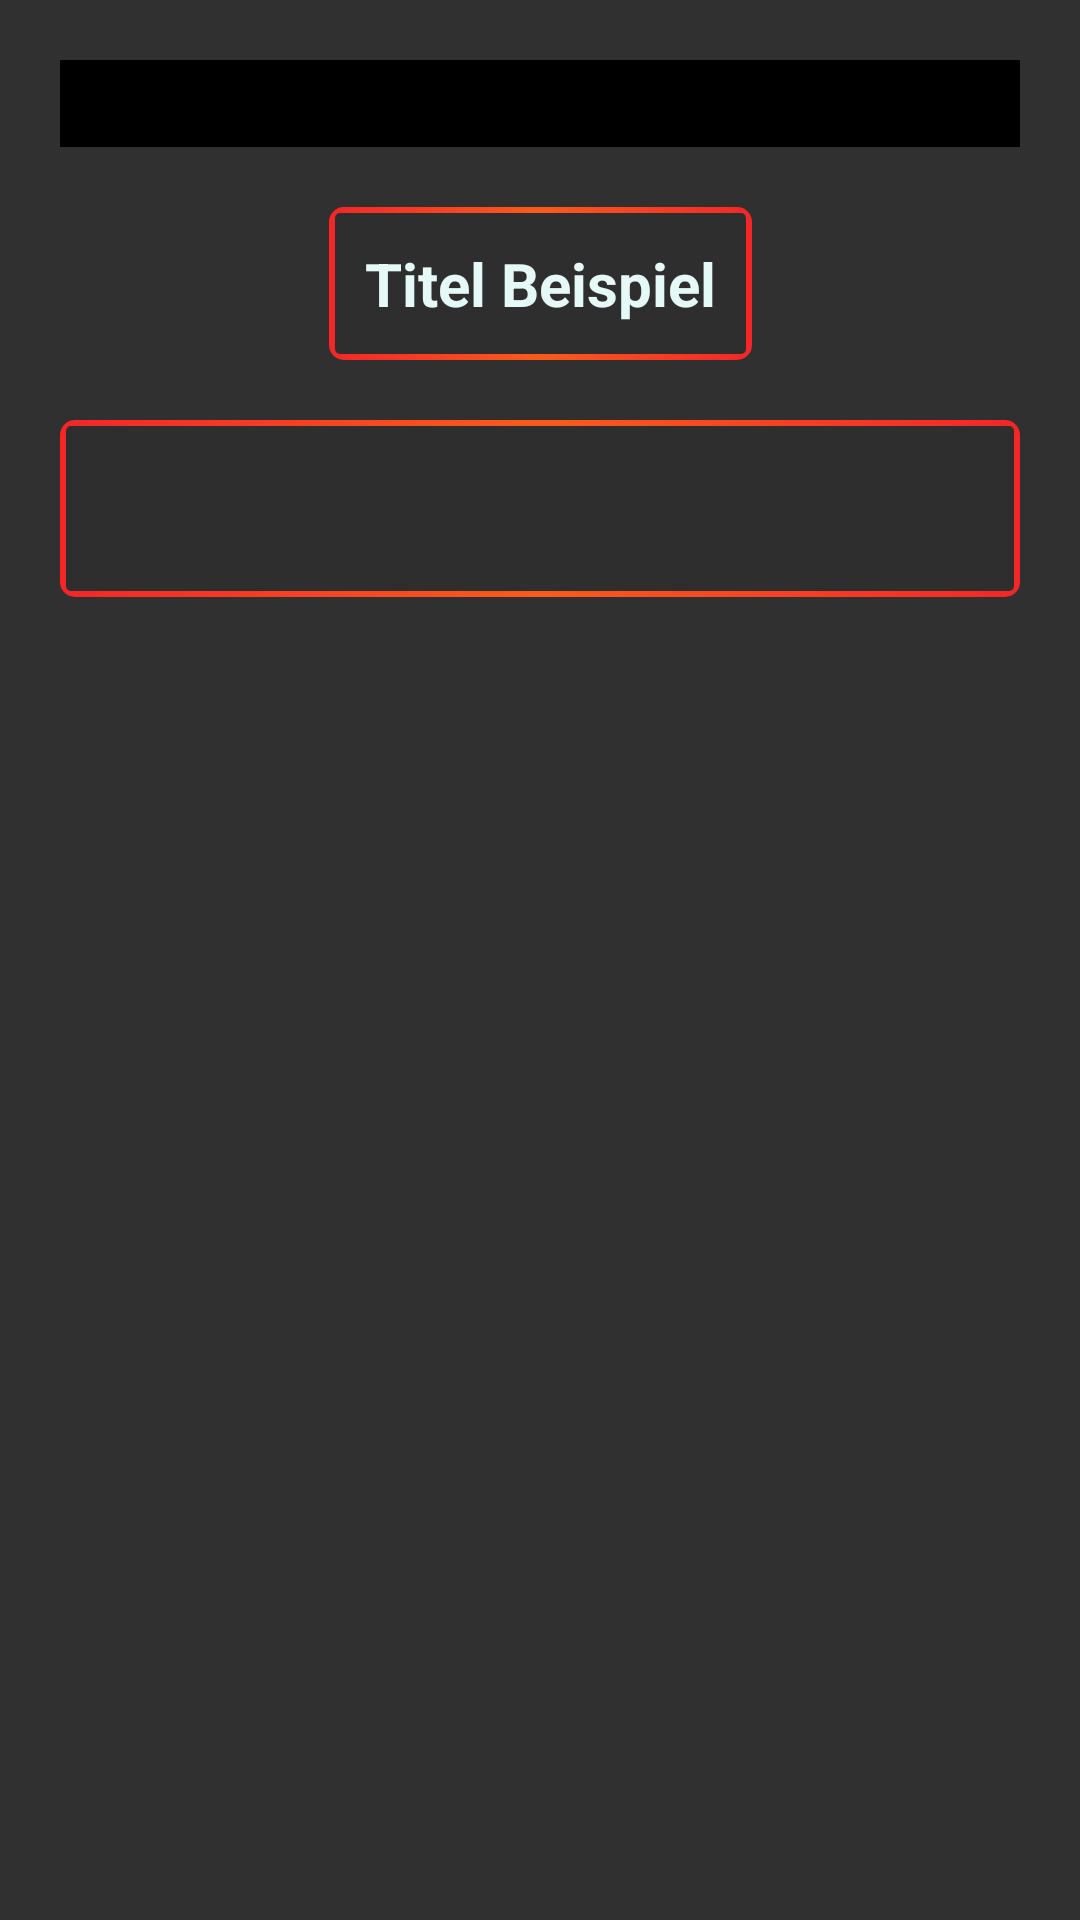

The Android layout XML behind this screen, and the referenced resources:
<!-- AndroidManifest.xml: application theme GeneralAppTheme -->
<!-- res/layout/example_termin_activity.xml -->
<?xml version="1.0" encoding="utf-8"?>
<androidx.constraintlayout.widget.ConstraintLayout xmlns:android="http://schemas.android.com/apk/res/android"
    xmlns:app="http://schemas.android.com/apk/res-auto"
    xmlns:tools="http://schemas.android.com/tools"
    android:layout_width="match_parent"
    android:layout_height="match_parent">

    <androidx.constraintlayout.widget.ConstraintLayout
        android:id="@+id/constraintLayout3"
        android:layout_width="match_parent"
        android:padding="2dp"
        android:layout_height="wrap_content"
        android:background="@color/Black"
        android:layout_marginTop="20dp"
        android:layout_marginStart="20dp"
        android:layout_marginEnd="20dp"
        app:layout_constraintEnd_toEndOf="parent"
        app:layout_constraintStart_toStartOf="parent"
        app:layout_constraintTop_toTopOf="parent">

        <ImageView
            android:id="@+id/termin_adapter_Farbe"
            android:layout_width="match_parent"
            android:layout_height="25dp"
            android:clipChildren="true"
            android:contentDescription="@string/color_termin"
            android:focusable="false"
            app:layout_constraintBottom_toBottomOf="parent"
            app:layout_constraintEnd_toEndOf="parent"
            app:layout_constraintStart_toStartOf="parent"
            app:layout_constraintTop_toTopOf="parent"
            tools:ignore="MissingConstraints" />
    </androidx.constraintlayout.widget.ConstraintLayout>

    <TextView
        android:id="@+id/termin_adapter_Titel"
        android:layout_width="wrap_content"
        android:layout_height="wrap_content"
        android:layout_marginTop="20dp"
        android:background="@drawable/example_umrandung"
        android:padding="12dp"
        android:text="@string/titel_beispiel"
        android:textColor="@color/Polar"
        android:textSize="20sp"
        android:textStyle="bold"
        app:layout_constraintBottom_toBottomOf="parent"
        app:layout_constraintEnd_toEndOf="parent"
        app:layout_constraintStart_toStartOf="parent"
        app:layout_constraintTop_toBottomOf="@+id/constraintLayout3"
        app:layout_constraintVertical_bias="0.0" />

    <androidx.constraintlayout.widget.ConstraintLayout
        android:id="@+id/constraintLayout4"
        android:layout_width="match_parent"
        android:layout_height="wrap_content"
        android:layout_margin="20dp"

        android:layout_marginTop="40dp"
        android:background="@drawable/example_umrandung"
        android:padding="20dp"
        app:layout_constraintBottom_toBottomOf="parent"
        app:layout_constraintEnd_toEndOf="parent"
        app:layout_constraintStart_toStartOf="parent"
        app:layout_constraintTop_toBottomOf="@+id/termin_adapter_Titel"
        app:layout_constraintVertical_bias="0.0">

        <TextView
            android:id="@+id/Beschreibung_adapter_Textview"
            android:layout_width="wrap_content"
            android:layout_height="wrap_content"
            android:layout_marginStart="20dp"
            android:maxEms="15"
            android:textColor="@color/Polar"
            app:layout_constraintEnd_toEndOf="parent"
            app:layout_constraintHorizontal_bias="0.0"
            app:layout_constraintStart_toStartOf="parent"
            app:layout_constraintTop_toTopOf="parent" />

    </androidx.constraintlayout.widget.ConstraintLayout>

</androidx.constraintlayout.widget.ConstraintLayout>
<!-- resources referenced by this layout -->
<resources>
  <color name="Black">#000000</color>
  <color name="Polar">#E5f9f6</color>
  <!-- drawable example_umrandung (drawable) -->
  <?xml version="1.0" encoding="utf-8"?>
  <layer-list xmlns:android="http://schemas.android.com/apk/res/android" >
      <item>
          <shape android:shape="rectangle" >
              <gradient
                  android:angle="360"
                  android:startColor="@color/PrimaryRed"
                  android:centerColor="@color/Orange"
                  android:endColor="@color/PrimaryRed"
                  android:type="linear" />
              <corners android:radius="5dp"/>
          </shape>
          <shape android:shape="line">
  
          </shape>
      </item>
  
  
  
      <item
          android:bottom="2dp"
          android:left="2dp"
          android:right="2dp"
          android:top="2dp">
          <shape android:shape="rectangle">
              <solid android:color="@color/BackgroundColor" />
              <corners android:radius="5px"/>
          </shape>
  
      </item>
  
  
  
  </layer-list>
  <string name="color_termin">Color_Termin</string>
  <string name="titel_beispiel">Titel Beispiel</string>
  <style name="GeneralAppTheme" parent="Theme.AppCompat">
          <item name="android:colorPrimary">@color/PrimaryRed</item>
          <item name="android:colorPrimaryDark">@color/BackgroundColor</item>
          <item name="android:colorAccent">@color/RedAccent</item>
          <item name="android:actionBarStyle">@style/ActionBarStyle</item>
          <item name="android:actionOverflowButtonStyle">@style/MyActionButtonOverflow</item>
          
          <item name="actionBarStyle">@style/ActionBarStyle</item>
          <item name="actionOverflowButtonStyle">@style/MyActionButtonOverflow</item>
          <item name="colorPrimary">@color/PrimaryRed</item>
          <item name="colorPrimaryDark">@color/BackgroundColor</item>
          <item name="colorAccent">@color/RedAccent</item>
  
      </style>
  <color name="PrimaryRed">#F42628</color>
  <color name="Orange">#FA5B1C</color>
  <color name="BackgroundColor">#2e2e2e</color>
  <color name="RedAccent">#F77174</color>
  <style name="ActionBarStyle" parent="@style/Widget.AppCompat.Light.ActionBar.Solid.Inverse">
          <item name="android:background">@color/BackgroundColor</item>
          <item name="android:titleTextStyle">@style/TitleTextStyle</item>
          
          <item name="background">@color/BackgroundColor</item>
          <item name="titleTextStyle">@style/TitleTextStyle</item>
      </style>
  <style name="MyActionButtonOverflow" parent="android:style/Widget.Holo.Light.ActionButton.Overflow">
          <item name="android:src">@drawable/ic_baseline_settings_24</item>
          <item name="color">@color/Polar</item>
          <item name="android:background">?android:attr/actionBarItemBackground</item>
          <item name="android:contentDescription">"Dropdown Menü"</item>
      </style>
  <style name="TitleTextStyle" parent="@android:style/TextAppearance.Holo.Widget.ActionBar.Title">
          <item name="android:textColor">@color/PrimaryRed</item>
          <item name="textFillColor">@color/PrimaryRed</item>
  
      </style>
</resources>
